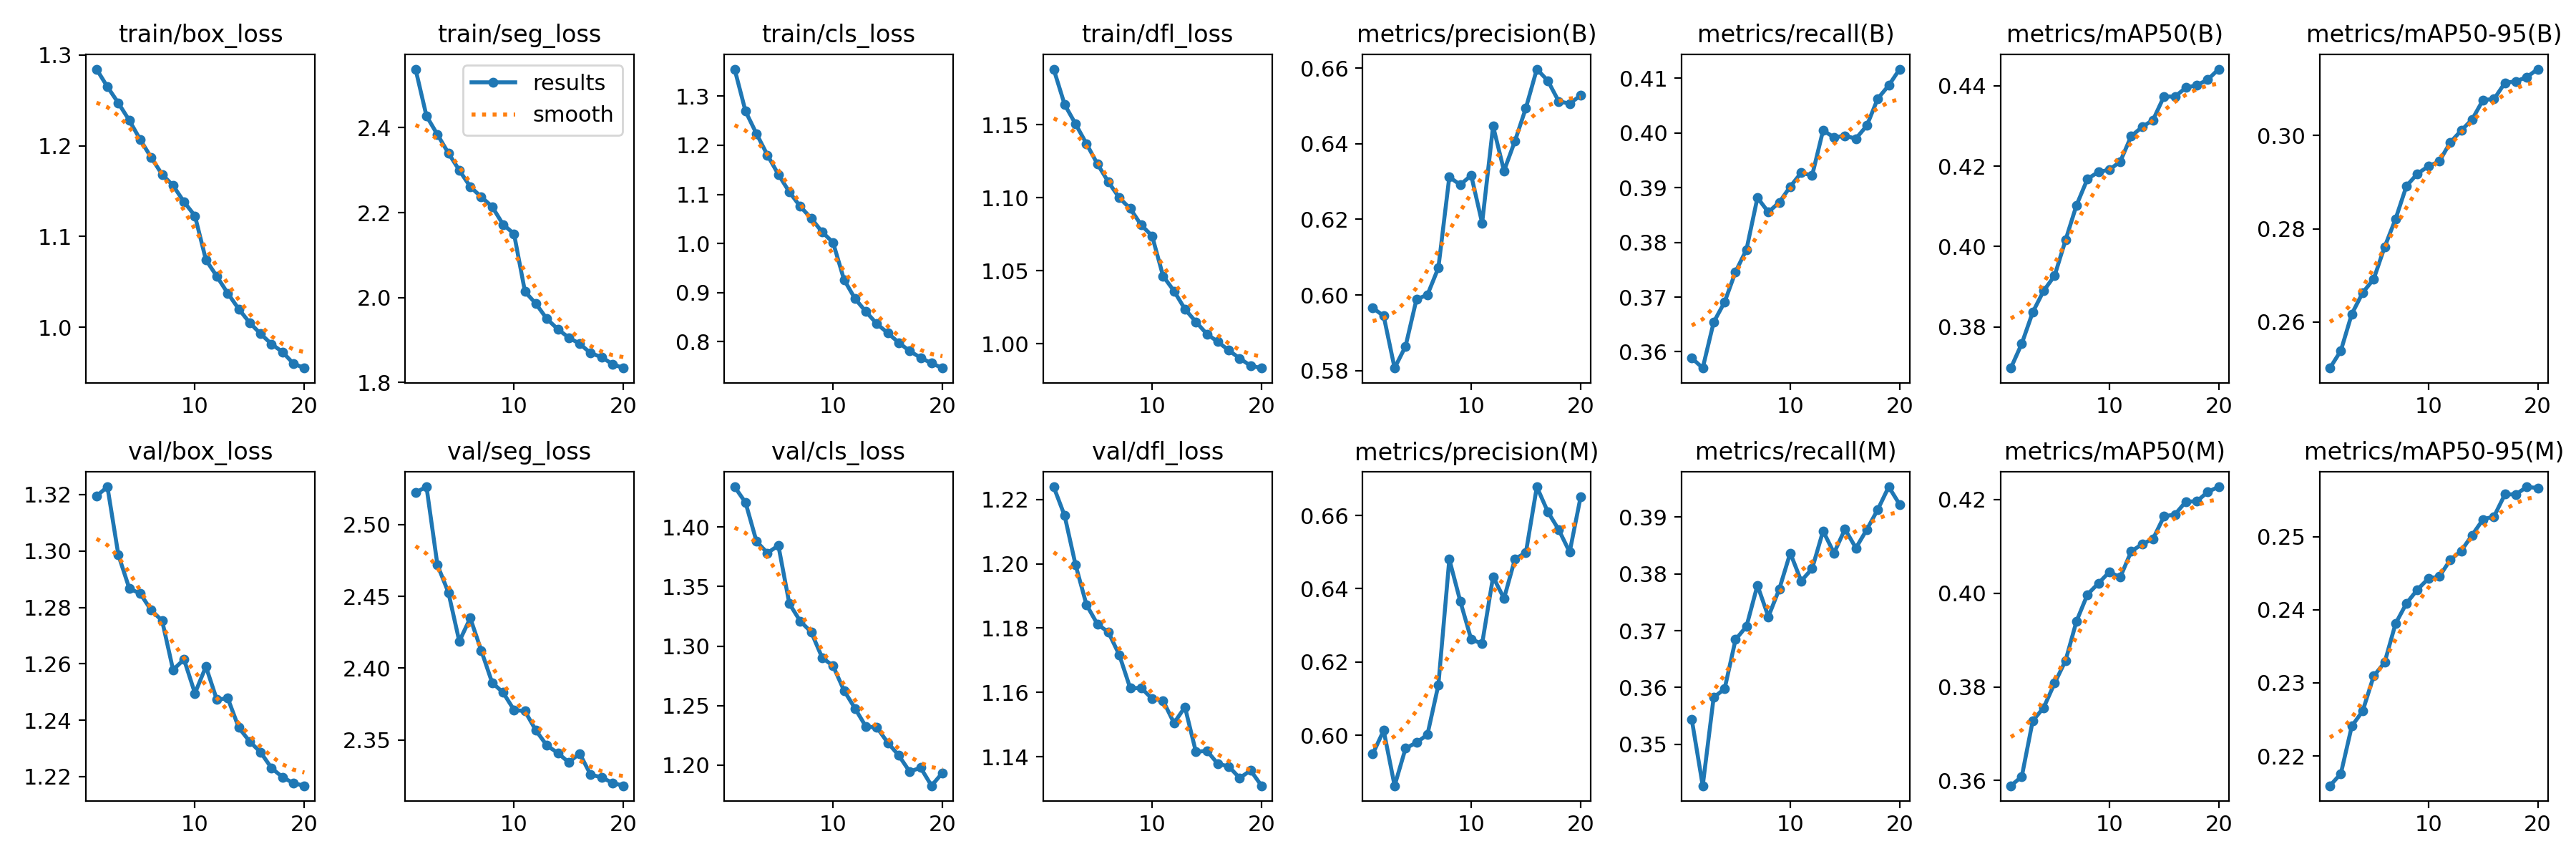

Values plotted in this chart, from the file beside it:
epoch, time, train/box_loss, train/seg_loss, train/cls_loss, train/dfl_loss, metrics/precision(B), metrics/recall(B), metrics/mAP50(B), metrics/mAP50-95(B), metrics/precision(M), metrics/recall(M), metrics/mAP50(M), metrics/mAP50-95(M), val/box_loss, val/seg_loss, val/cls_loss, val/dfl_loss, lr/pg0, lr/pg1, lr/pg2
1, 819.3, 1.284, 2.538, 1.355, 1.188, 0.5966, 0.3589, 0.3697, 0.2501, 0.5949, 0.3543, 0.3589, 0.2159, 1.319, 2.522, 1.434, 1.224, 0.0005556, 0.0005556, 0.0005556
2, 1483, 1.265, 2.428, 1.269, 1.164, 0.5945, 0.357, 0.3758, 0.2538, 0.6013, 0.3427, 0.3609, 0.2176, 1.323, 2.526, 1.421, 1.215, 0.001056, 0.001056, 0.001056
3, 2091, 1.247, 2.384, 1.224, 1.151, 0.5807, 0.3654, 0.3836, 0.2617, 0.5862, 0.3583, 0.3728, 0.2241, 1.299, 2.472, 1.388, 1.2, 0.001502, 0.001502, 0.001502
4, 2830, 1.228, 2.34, 1.18, 1.137, 0.5864, 0.3691, 0.389, 0.2663, 0.5964, 0.3598, 0.3756, 0.2262, 1.287, 2.453, 1.378, 1.187, 0.001419, 0.001419, 0.001419
5, 3820, 1.207, 2.3, 1.141, 1.123, 0.5989, 0.3746, 0.3927, 0.2692, 0.598, 0.3684, 0.3808, 0.2309, 1.285, 2.419, 1.385, 1.181, 0.001337, 0.001337, 0.001337
6, 4720, 1.187, 2.261, 1.105, 1.111, 0.6, 0.3787, 0.4016, 0.2761, 0.6002, 0.3708, 0.3856, 0.2328, 1.279, 2.435, 1.336, 1.179, 0.001254, 0.001254, 0.001254
7, 5716, 1.168, 2.237, 1.076, 1.1, 0.6072, 0.3882, 0.4103, 0.2821, 0.6137, 0.378, 0.394, 0.2381, 1.275, 2.412, 1.321, 1.172, 0.001172, 0.001172, 0.001172
8, 6640, 1.156, 2.214, 1.051, 1.093, 0.6312, 0.3855, 0.4168, 0.2892, 0.648, 0.3725, 0.3997, 0.2409, 1.258, 2.39, 1.312, 1.161, 0.001089, 0.001089, 0.001089
9, 7515, 1.138, 2.172, 1.024, 1.081, 0.6291, 0.3873, 0.4186, 0.2918, 0.6366, 0.3774, 0.4021, 0.2427, 1.262, 2.383, 1.29, 1.161, 0.001007, 0.001007, 0.001007
10, 8508, 1.123, 2.15, 1.002, 1.074, 0.6316, 0.3902, 0.4191, 0.2934, 0.6262, 0.3837, 0.4045, 0.2443, 1.25, 2.371, 1.283, 1.158, 0.0009244, 0.0009244, 0.0009244
11, 9116, 1.074, 2.014, 0.9266, 1.046, 0.619, 0.3927, 0.4212, 0.2944, 0.625, 0.3788, 0.4034, 0.2445, 1.259, 2.37, 1.263, 1.157, 0.0008418, 0.0008418, 0.0008418
12, 9647, 1.056, 1.986, 0.888, 1.036, 0.6446, 0.3922, 0.4275, 0.2985, 0.6432, 0.3809, 0.4089, 0.2468, 1.247, 2.357, 1.248, 1.15, 0.0007593, 0.0007593, 0.0007593
13, 10480, 1.037, 1.95, 0.8614, 1.024, 0.6328, 0.4005, 0.4297, 0.3011, 0.6373, 0.3876, 0.4105, 0.248, 1.248, 2.346, 1.232, 1.155, 0.0006768, 0.0006768, 0.0006768
14, 11354, 1.02, 1.926, 0.8366, 1.015, 0.6407, 0.3992, 0.4315, 0.3034, 0.6481, 0.3837, 0.4116, 0.2502, 1.237, 2.341, 1.232, 1.142, 0.0005943, 0.0005943, 0.0005943
15, 12220, 1.005, 1.906, 0.8179, 1.007, 0.6494, 0.3995, 0.4374, 0.3076, 0.6499, 0.3879, 0.4164, 0.2524, 1.232, 2.334, 1.219, 1.142, 0.0005118, 0.0005118, 0.0005118
16, 13083, 0.9929, 1.891, 0.7983, 1.001, 0.6597, 0.399, 0.4373, 0.3078, 0.6678, 0.3846, 0.4168, 0.2527, 1.229, 2.341, 1.208, 1.138, 0.0004293, 0.0004293, 0.0004293
17, 14000, 0.9815, 1.869, 0.7812, 0.9954, 0.6567, 0.4013, 0.4395, 0.3113, 0.661, 0.3878, 0.4195, 0.2558, 1.223, 2.326, 1.194, 1.137, 0.0003467, 0.0003467, 0.0003467
18, 14983, 0.9729, 1.86, 0.7676, 0.9899, 0.6512, 0.4063, 0.4401, 0.3116, 0.6561, 0.3913, 0.4196, 0.2558, 1.22, 2.324, 1.198, 1.133, 0.0002642, 0.0002642, 0.0002642
19, 15936, 0.96, 1.843, 0.7563, 0.9848, 0.6506, 0.4087, 0.4416, 0.3125, 0.65, 0.3953, 0.4216, 0.2568, 1.218, 2.32, 1.183, 1.136, 0.0001817, 0.0001817, 0.0001817
20, 16898, 0.9552, 1.834, 0.7465, 0.9832, 0.6527, 0.4117, 0.4442, 0.3142, 0.665, 0.3922, 0.4227, 0.2566, 1.217, 2.318, 1.193, 1.131, 9.91865e-05, 9.91865e-05, 9.91865e-05
